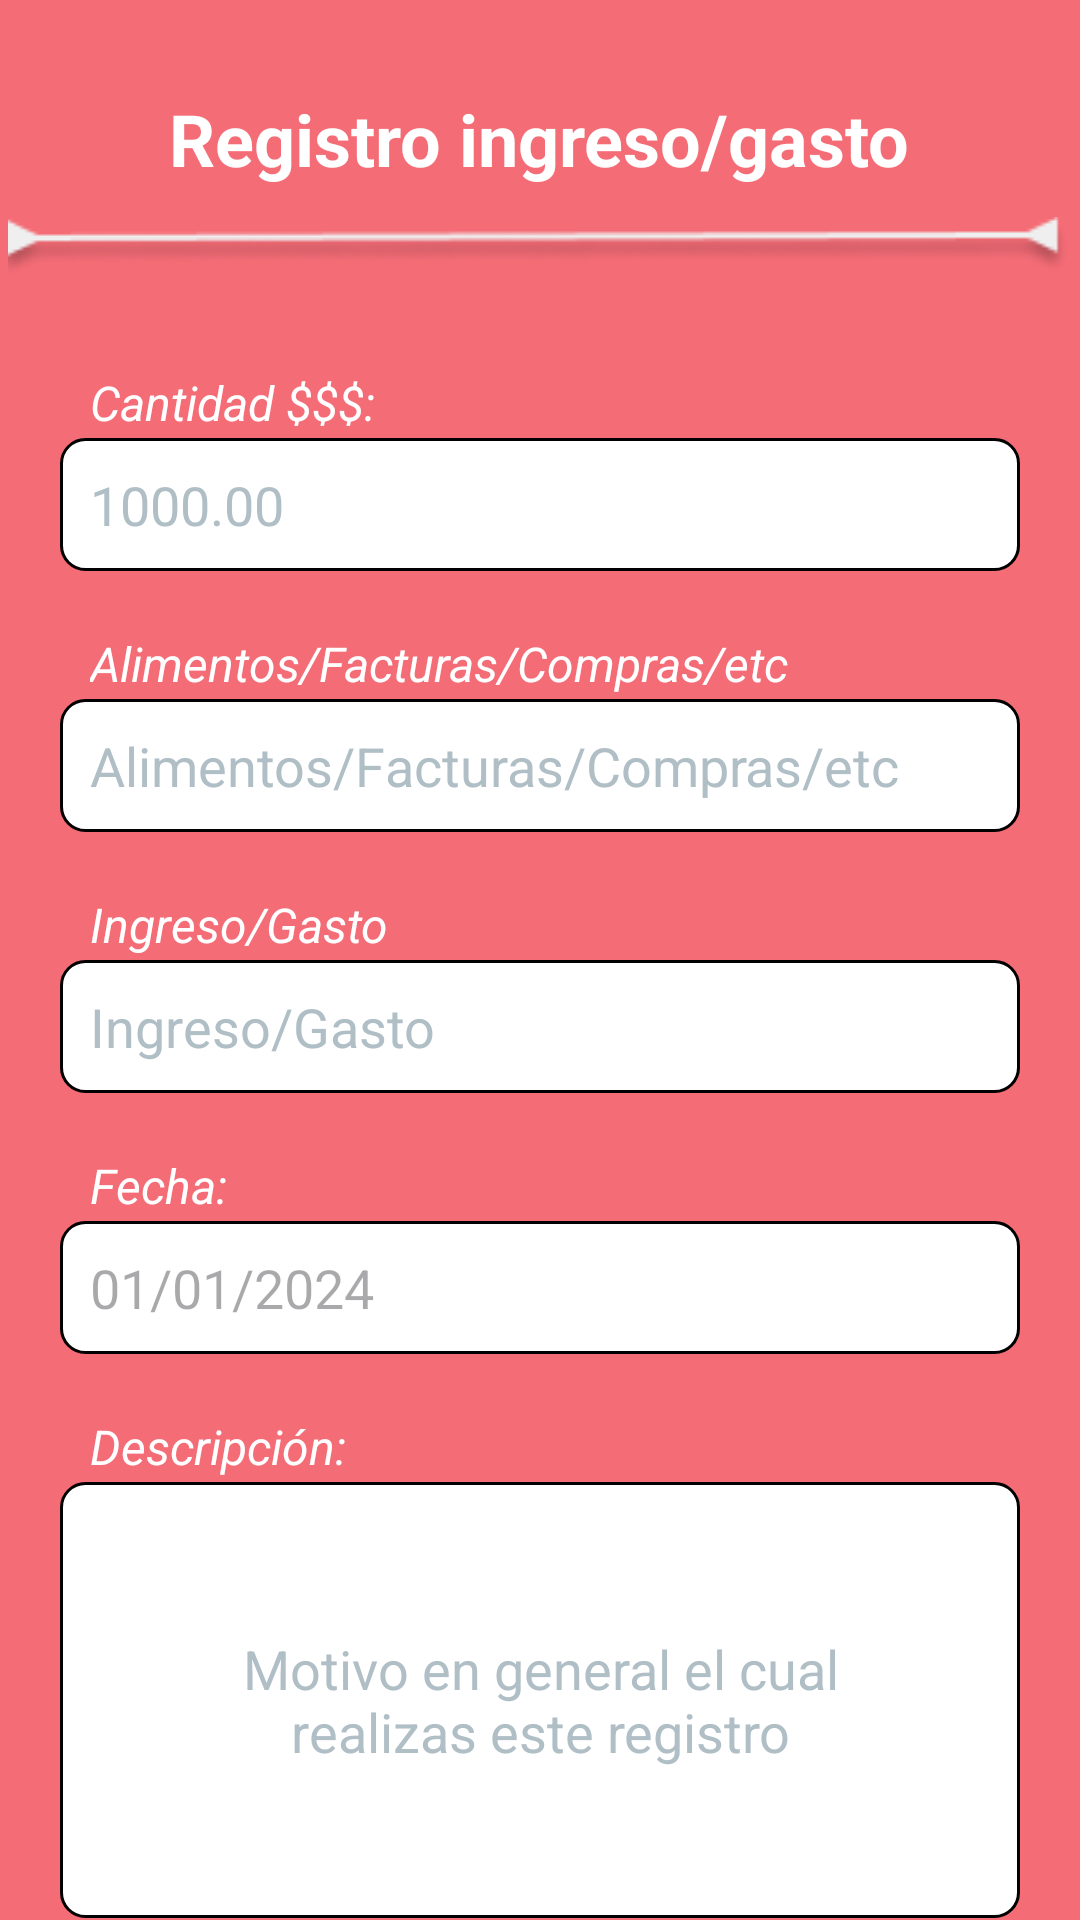

Layout XML and referenced resources for this Android screen:
<!-- AndroidManifest.xml: application theme Theme.Fianzas_Personales -->
<!-- res/layout/activity_registro_ingresos_gastos.xml -->
<?xml version="1.0" encoding="utf-8"?>
<LinearLayout xmlns:android="http://schemas.android.com/apk/res/android"
    xmlns:tools="http://schemas.android.com/tools"
    android:id="@+id/main"
    android:orientation="vertical"
    android:layout_width="match_parent"
    android:layout_height="match_parent"
    tools:context=".RegistroIngresosGastos"
    android:background="@color/rojo_fondo">

    <TextView
        android:id="@+id/welcome_text"
        android:layout_width="wrap_content"
        android:layout_height="wrap_content"
        android:layout_gravity="center_horizontal"
        android:layout_marginTop="30dp"
        android:text="@string/registro_ingresos"
        android:textColor="@color/white"
        android:textSize="24sp"
        android:textStyle="bold" />



    <ImageView
        android:layout_width="516dp"
        android:layout_height="wrap_content"
        android:layout_gravity="center_horizontal"
        android:src="@drawable/img_line"
        android:layout_marginTop="10dp" />

    <TextView
        android:id="@+id/tv_cantidad"
        android:layout_width="wrap_content"
        android:layout_height="wrap_content"
        android:layout_gravity="start"
        android:layout_marginTop="30dp"
        android:layout_marginStart="30dp"
        android:text="@string/cantidad"
        android:textColor="@color/white"
        android:textSize="16sp"
        android:textStyle="italic" />

    <EditText
        android:id="@+id/ed_cantidad_ingreso_gasto"
        android:layout_width="match_parent"
        android:layout_height="wrap_content"
        android:hint="@string/hint_cantidad"
        android:layout_gravity="center_horizontal"
        android:layout_marginTop="1dp"
        android:layout_marginLeft="20dp"
        android:layout_marginRight="20dp"
        android:background="@drawable/edit_text_background"
        android:padding="10dp"
        android:textColor="@color/black"
        android:textColorHint="#B0BEC5"
        android:inputType="numberDecimal" />

    <TextView
        android:id="@+id/tv_categoria"
        android:layout_width="wrap_content"
        android:layout_height="wrap_content"
        android:layout_gravity="start"
        android:layout_marginTop="20dp"
        android:layout_marginStart="30dp"
        android:text="@string/categoria"
        android:textColor="@color/white"
        android:textSize="16sp"
        android:textStyle="italic" />


    <AutoCompleteTextView
        android:id="@+id/ed_categoria"
        android:layout_width="match_parent"
        android:layout_height="wrap_content"
        android:layout_gravity="center_horizontal"
        android:layout_marginLeft="20dp"
        android:layout_marginTop="1dp"
        android:layout_marginRight="20dp"
        android:background="@drawable/edit_text_background"
        android:hint="@string/categoria"
        android:inputType="none"
        android:padding="10dp"
        android:textColor="@color/black"
        android:textColorHint="#B0BEC5" />

    <TextView
        android:id="@+id/tv_tipo_gasto"
        android:layout_width="wrap_content"
        android:layout_height="wrap_content"
        android:layout_gravity="start"
        android:layout_marginTop="20dp"
        android:layout_marginStart="30dp"
        android:text="@string/tipo_ingreso"
        android:textColor="@color/white"
        android:textSize="16sp"
        android:textStyle="italic" />

    <AutoCompleteTextView
        android:id="@+id/ed_tipo_gasto"
        android:hint="@string/hint_tipo"
        android:layout_width="match_parent"
        android:layout_height="wrap_content"
        android:layout_gravity="center_horizontal"
        android:layout_marginLeft="20dp"
        android:layout_marginTop="1dp"
        android:layout_marginRight="20dp"
        android:background="@drawable/edit_text_background"
        android:inputType="none"
        android:padding="10dp"
        android:textColor="@color/black"
        android:textColorHint="#B0BEC5" />

    <TextView
        android:id="@+id/tv_fecha"
        android:layout_width="wrap_content"
        android:layout_height="wrap_content"
        android:layout_gravity="start"
        android:layout_marginTop="20dp"
        android:layout_marginStart="30dp"
        android:text="@string/fecha"
        android:textColor="@color/white"
        android:textSize="16sp"
        android:textStyle="italic" />

    <EditText
        android:id="@+id/et_fecha_ingreso"
        android:layout_width="match_parent"
        android:layout_height="wrap_content"
        android:layout_marginLeft="20dp"
        android:layout_marginTop="1dp"
        android:layout_marginRight="20dp"
        android:background="@drawable/edit_text_background"
        android:focusable="false"
        android:focusableInTouchMode="false"
        android:inputType="none"
        android:hint="@string/hint_fecha_registro"
        android:padding="10dp" />

    <TextView
        android:id="@+id/tv_descripcion"
        android:layout_width="wrap_content"
        android:layout_height="wrap_content"
        android:layout_gravity="start"
        android:layout_marginTop="20dp"
        android:layout_marginStart="30dp"
        android:text="@string/descripcion"
        android:textColor="@color/white"
        android:textSize="16sp"
        android:textStyle="italic" />

    <EditText
        android:id="@+id/ed_descripcion_ingreso"
        android:layout_width="match_parent"
        android:layout_height="wrap_content"
        android:layout_gravity="center_horizontal"
        android:layout_marginTop="1dp"
        android:layout_marginLeft="20dp"
        android:layout_marginRight="20dp"
        android:background="@drawable/edit_text_background"
        android:padding="50dp"
        android:textAlignment="center"
        android:hint="@string/hint_descripcion"
        android:textColor="@color/black"
        android:textColorHint="#B0BEC5" />

    <Button
        android:id="@+id/btn_registrar_ingreso_gasto"
        android:layout_width="wrap_content"
        android:layout_height="wrap_content"
        android:layout_gravity="center_horizontal"
        android:layout_marginTop="10dp"
        android:backgroundTint="@color/azul_claro"
        android:paddingTop="10dp"
        android:text="@string/btn_registro_gasto"
        android:textColor="@color/white"
        android:textStyle="bold" />


    <ImageButton
        android:id="@+id/btn_volver"
        android:layout_width="43dp"
        android:layout_height="47dp"
        android:layout_gravity="left"
        android:background="?attr/selectableItemBackgroundBorderless"
        android:contentDescription="Volver"
        android:src="@drawable/ic_returns" />
</LinearLayout>
<!-- resources referenced by this layout -->
<resources>
  <color name="azul_claro">#56C2C7</color>
  <color name="black">#FF000000</color>
  <color name="rojo_fondo">#F46C76</color>
  <color name="white">#FFFFFFFF</color>
  <!-- drawable edit_text_background (drawable) -->
  <shape xmlns:android="http://schemas.android.com/apk/res/android">
      <solid android:color="#FFFFFF"/>
      <corners android:radius="8dp"/>
      <stroke android:width="1dp" android:color="#000000"/>
  </shape>
  <!-- drawable ic_returns (drawable) -->
  <vector xmlns:android="http://schemas.android.com/apk/res/android" android:autoMirrored="true" android:height="40dp" android:tint="#000000" android:viewportHeight="24" android:viewportWidth="24" android:width="40dp">
        
      <path android:fillColor="@android:color/white" android:pathData="M19,7v4H5.83l3.58,-3.59L8,6l-6,6 6,6 1.41,-1.41L5.83,13H21V7z"/>
      
  </vector>
  <!-- drawable img_line: png bitmap (drawable, 2426 bytes) -->
  <string name="btn_registro_gasto">Registrar</string>
  <string name="cantidad">Cantidad $$$:</string>
  <string name="categoria">Alimentos/Facturas/Compras/etc</string>
  <string name="descripcion">Descripción:</string>
  <string name="fecha">Fecha:</string>
  <string name="hint_cantidad"> 1000.00</string>
  <string name="hint_descripcion">Motivo en general el cual realizas este registro</string>
  <string name="hint_fecha_registro"> 01/01/2024</string>
  <string name="hint_tipo"> Ingreso/Gasto</string>
  <string name="registro_ingresos">Registro ingreso/gasto</string>
  <string name="tipo_ingreso">Ingreso/Gasto</string>
  <style name="Theme.Fianzas_Personales" parent="Base.Theme.Fianzas_Personales" />
  <style name="Base.Theme.Fianzas_Personales" parent="Theme.Material3.DayNight.NoActionBar">
          
          
      </style>
</resources>
